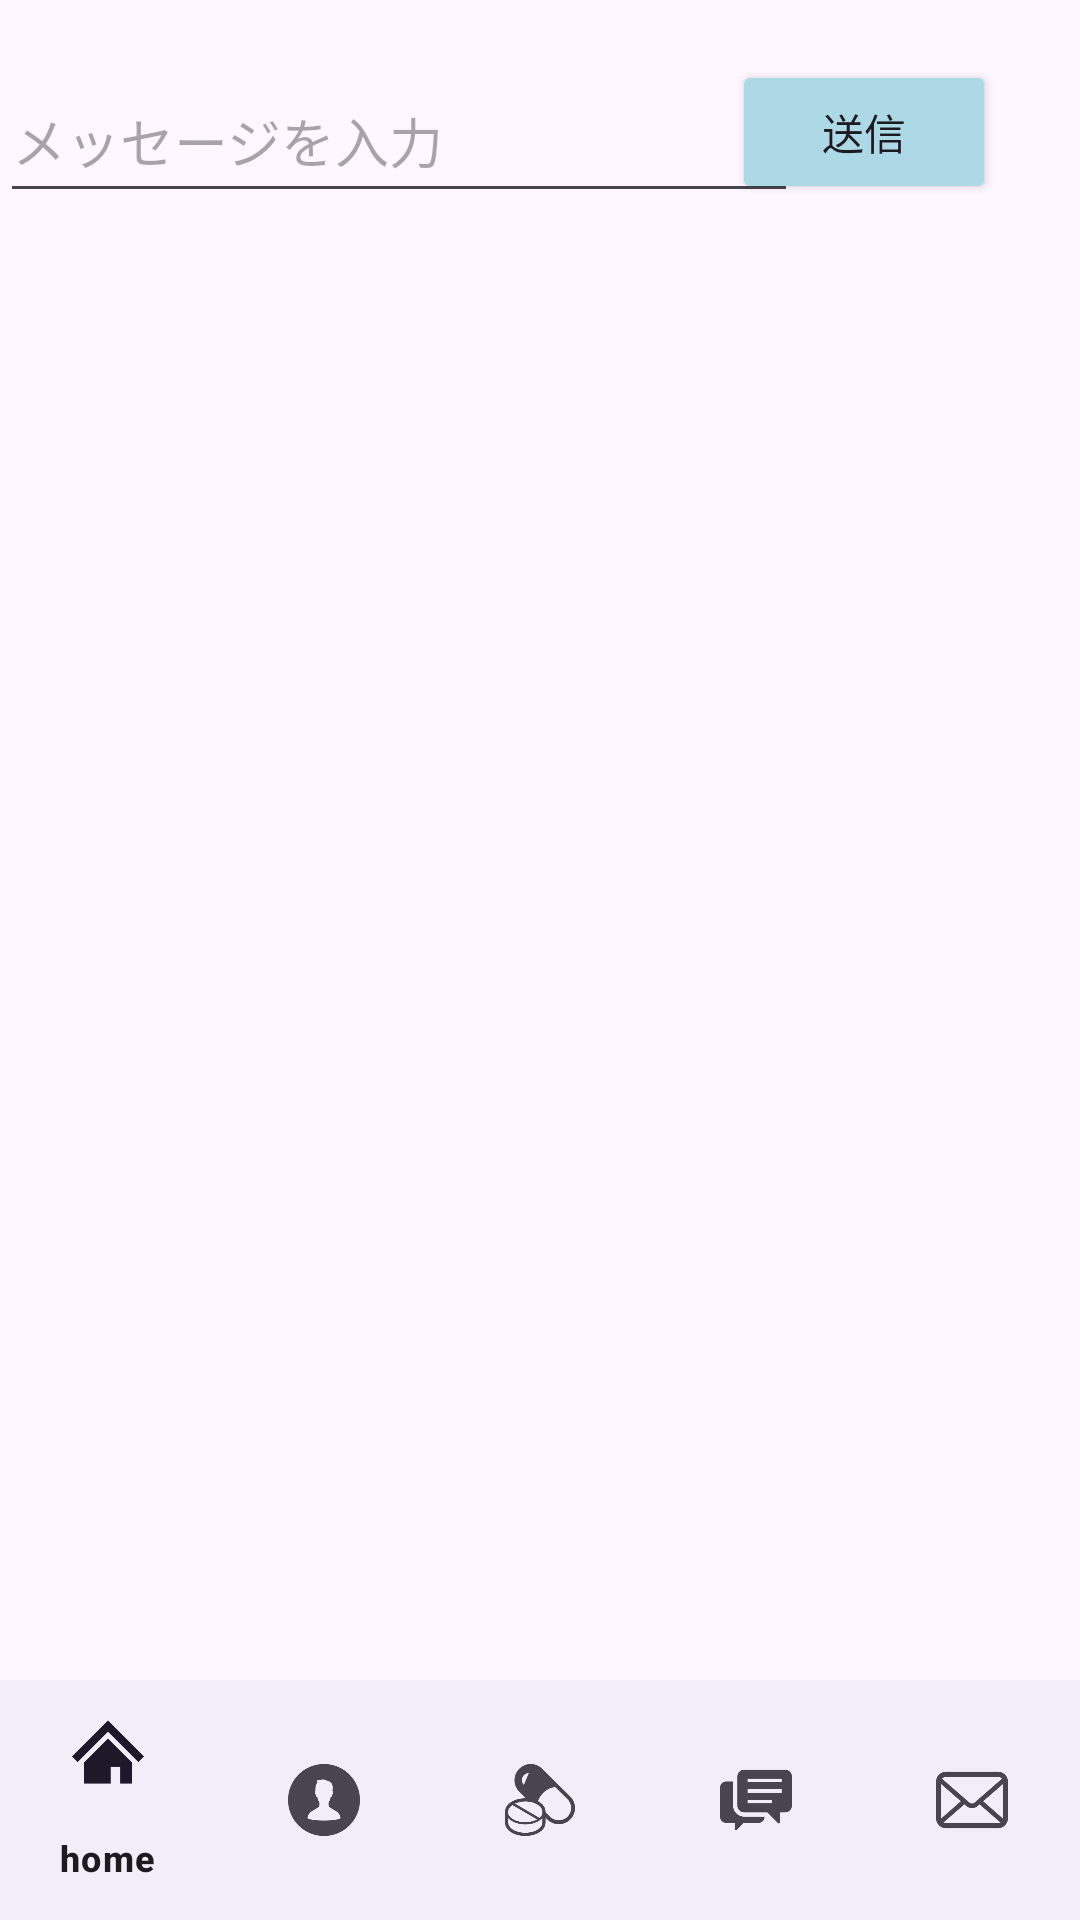

This screen was rendered from an Android layout file. Write that file and the resources it references.
<!-- AndroidManifest.xml: application theme Theme.NewDrug -->
<!-- res/layout/activity_chat.xml -->
<?xml version="1.0" encoding="utf-8"?>
<androidx.constraintlayout.widget.ConstraintLayout xmlns:android="http://schemas.android.com/apk/res/android"
    xmlns:app="http://schemas.android.com/apk/res-auto"
    xmlns:tools="http://schemas.android.com/tools"
    android:layout_width="match_parent"
    android:layout_height="match_parent">

    
    <EditText
        android:id="@+id/messageEditText"
        android:layout_width="266dp"
        android:layout_height="51dp"
        android:layout_marginTop="20dp"
        android:hint="メッセージを入力"
        android:inputType="textMultiLine"
        app:layout_constraintTop_toTopOf="parent"
        tools:ignore="MissingConstraints"
        tools:layout_editor_absoluteX="29dp" />

    
    <Button
        android:id="@+id/sendButton"
        android:layout_width="wrap_content"
        android:layout_height="wrap_content"
        android:layout_alignEnd="@+id/messageEditText"
        android:layout_marginTop="20dp"
        android:layout_marginEnd="28dp"
        android:backgroundTint="#ADD8E6"
        android:text="送信"
        app:layout_constraintEnd_toEndOf="parent"
        app:layout_constraintTop_toTopOf="parent" />

    <ListView
        android:id="@+id/chatListView"
        android:layout_width="410dp"
        android:layout_height="353dp"
        android:layout_alignBottom="@+id/messageEditText"
        android:layout_marginBottom="-440dp"
        android:divider="@android:color/darker_gray"
        android:dividerHeight="1dp"
        android:stackFromBottom="true"
        app:layout_constraintBottom_toBottomOf="parent"
        app:layout_constraintEnd_toEndOf="parent"
        app:layout_constraintStart_toStartOf="parent"
        app:layout_constraintTop_toBottomOf="@id/messageEditText"
        app:layout_constraintVertical_bias="0.093" />

    <com.google.android.material.bottomnavigation.BottomNavigationView
        android:id="@+id/bottom_navigation"
        android:layout_width="match_parent"
        android:layout_height="wrap_content"
        android:layout_alignParentBottom="true"
        app:menu="@menu/bottom_nav_menu"
        app:layout_constraintBottom_toBottomOf="parent" />


</androidx.constraintlayout.widget.ConstraintLayout>
<!-- resources referenced by this layout -->
<resources>
  <style name="Theme.NewDrug" parent="Base.Theme.NewDrug" />
  <style name="Base.Theme.NewDrug" parent="Theme.Material3.DayNight.NoActionBar">
          
          <item name="colorPrimary">@color/bar</item>
          
      </style>
  <color name="bar">#66b3cc</color>
</resources>
